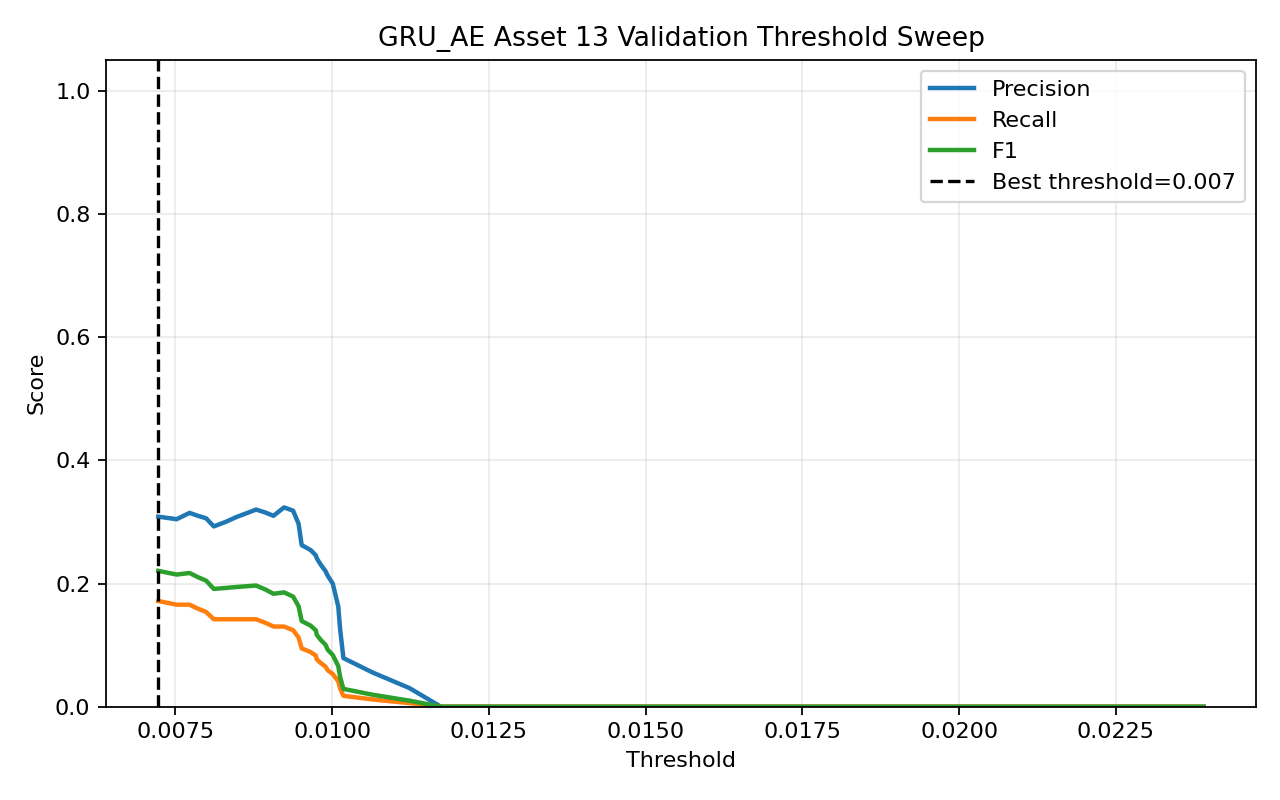

Source data for this figure (header and first rows):
threshold, precision, recall, f1, accuracy
0.007226, 0.3085, 0.1716, 0.2205, 0.5629
0.007518, 0.3043, 0.1657, 0.2146, 0.5629
0.007726, 0.3146, 0.1657, 0.2171, 0.5693
0.007845, 0.3103, 0.1598, 0.2109, 0.5693
0.007988, 0.3059, 0.1538, 0.2047, 0.5693
0.008112, 0.2927, 0.142, 0.1912, 0.5672
0.008301, 0.3, 0.142, 0.1928, 0.5714
0.008468, 0.3077, 0.142, 0.1943, 0.5757
0.008787, 0.32, 0.142, 0.1967, 0.5821
0.008938, 0.3151, 0.1361, 0.1901, 0.5821
0.009064, 0.3099, 0.1302, 0.1833, 0.5821
0.009232, 0.3235, 0.1302, 0.1857, 0.5885
0.009377, 0.3182, 0.1243, 0.1787, 0.5885
0.009464, 0.2969, 0.1124, 0.1631, 0.5842
0.009513, 0.2623, 0.09467, 0.1391, 0.5778
0.009657, 0.2542, 0.08876, 0.1316, 0.5778
0.00974, 0.2456, 0.08284, 0.1239, 0.5778
0.009755, 0.2407, 0.07692, 0.1166, 0.58
0.009817, 0.2308, 0.07101, 0.1086, 0.58
0.009894, 0.22, 0.06509, 0.1005, 0.58
0.009928, 0.2128, 0.05917, 0.09259, 0.5821
0.01001, 0.2, 0.05325, 0.08411, 0.5821
0.0101, 0.1628, 0.04142, 0.06604, 0.5778
0.01013, 0.125, 0.02959, 0.04785, 0.5757
0.01018, 0.07895, 0.01775, 0.02899, 0.5714
0.01065, 0.05556, 0.01183, 0.01951, 0.5714
0.01123, 0.0303, 0.005917, 0.009901, 0.5736
0.01174, 0.0, 0.0, 0.0, 0.5736
0.01273, 0.0, 0.0, 0.0, 0.5778
0.01311, 0.0, 0.0, 0.0, 0.5842
0.01364, 0.0, 0.0, 0.0, 0.5885
0.01404, 0.0, 0.0, 0.0, 0.5928
0.01452, 0.0, 0.0, 0.0, 0.5991
0.01585, 0.0, 0.0, 0.0, 0.6034
0.01686, 0.0, 0.0, 0.0, 0.6077
0.01849, 0.0, 0.0, 0.0, 0.6141
0.02185, 0.0, 0.0, 0.0, 0.6183
0.02208, 0.0, 0.0, 0.0, 0.6226
0.02252, 0.0, 0.0, 0.0, 0.629
0.0239, 0.0, 0.0, 0.0, 0.6333
